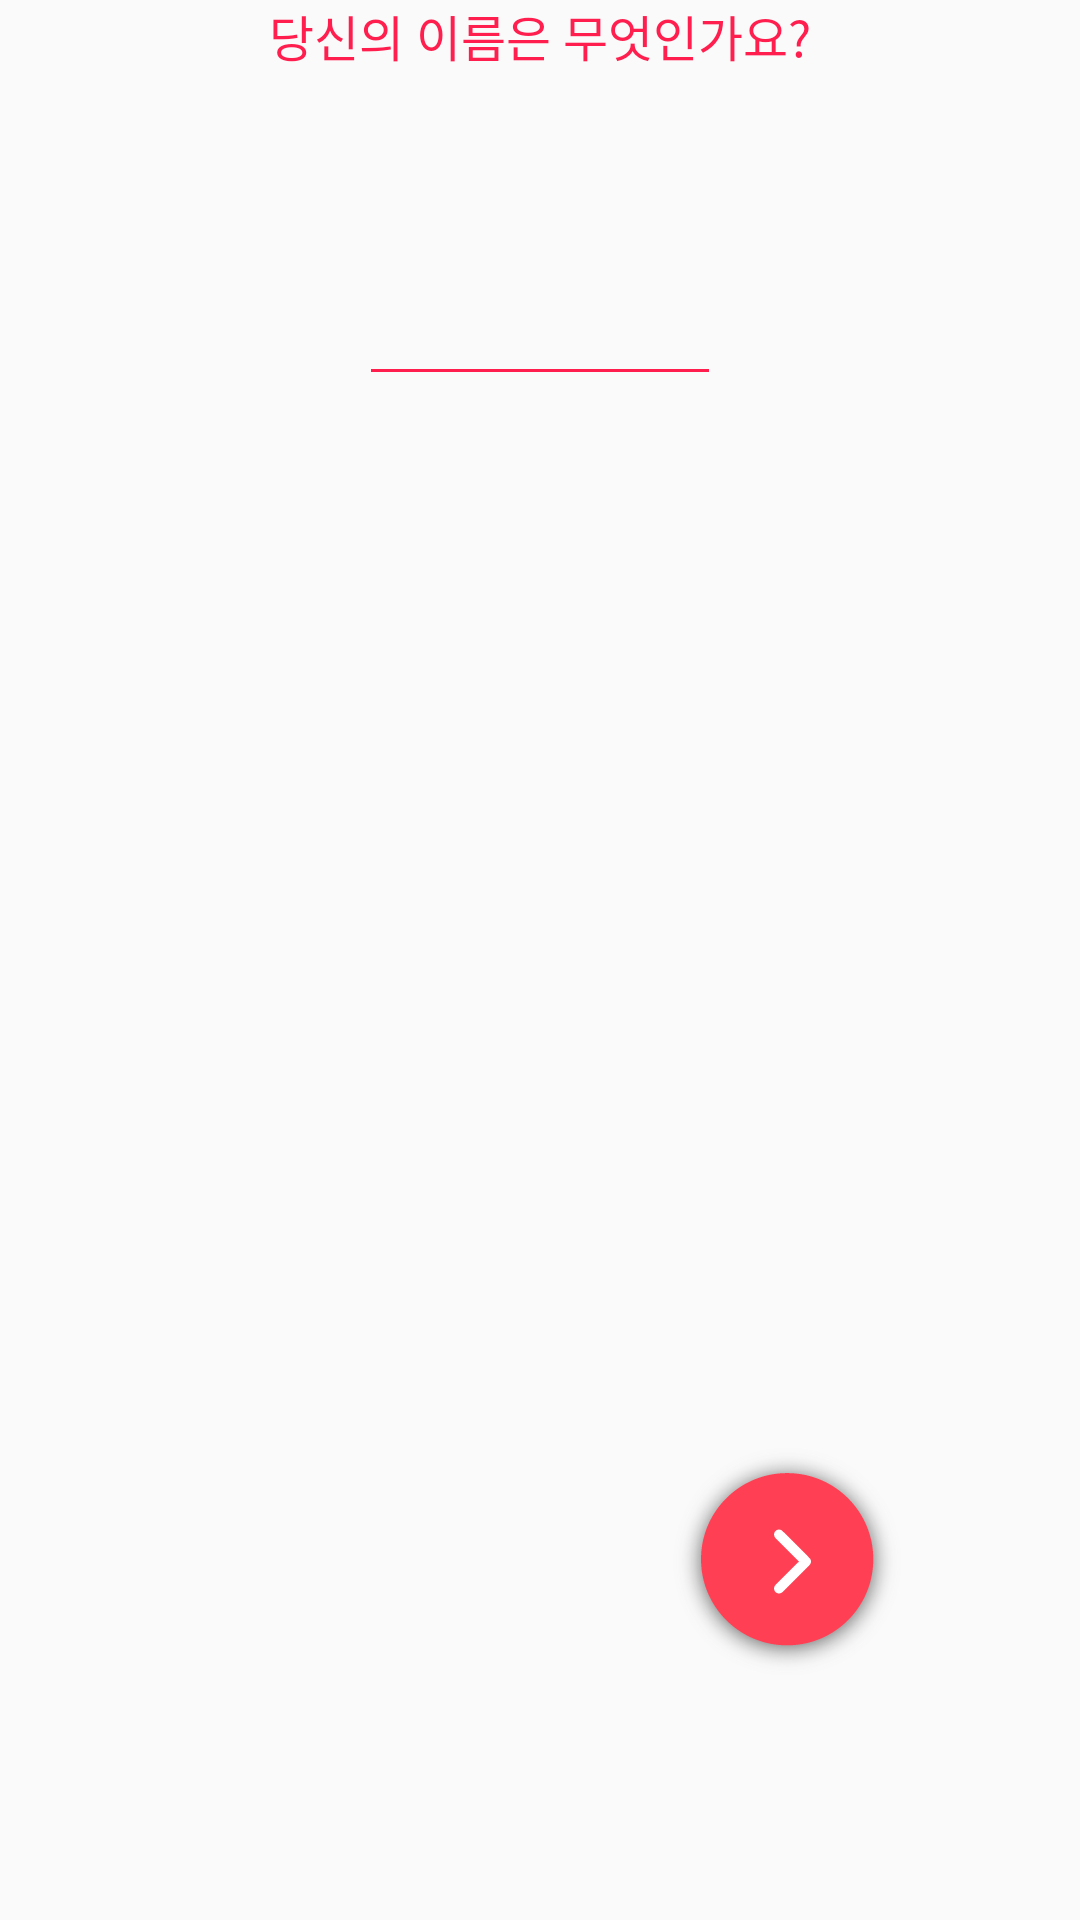

Layout XML and referenced resources for this Android screen:
<!-- AndroidManifest.xml: application theme AppTheme -->
<!-- res/layout/fragment_account_a.xml -->
<?xml version="1.0" encoding="utf-8"?>
<LinearLayout xmlns:android="http://schemas.android.com/apk/res/android"
    android:orientation="vertical" android:layout_width="match_parent"
    android:layout_height="match_parent">
    
    <TextView
        android:layout_width="wrap_content"
        android:layout_height="wrap_content"
        android:text="당신의 이름은 무엇인가요?"
        android:textSize="16.25sp"
        android:textColor="@color/background_start"
        android:layout_gravity="center_horizontal"
        />

    <EditText
        android:id="@+id/edit_text_name"
        android:layout_width="120.5dp"
        android:layout_height="wrap_content"
        android:textSize="18sp"
        android:layout_gravity="center_horizontal"
        android:layout_marginTop="66.75dp"
        android:autofillHints="Name"
        android:singleLine="true"
        android:imeOptions="actionDone"
        android:gravity="center"
        android:backgroundTint="@color/background_start"
        />

    <FrameLayout
        android:layout_width="match_parent"
        android:layout_height="match_parent"
        >

        <ImageView
            android:id="@+id/next_icon_a"
            android:layout_width="wrap_content"
            android:layout_height="wrap_content"
            android:layout_gravity="bottom|end"
            android:layout_marginBottom="80dp"
            android:layout_marginEnd="58dp"
            android:src="@drawable/next_icon"
            />



    </FrameLayout>


</LinearLayout>
<!-- resources referenced by this layout -->
<resources>
  <color name="background_start">#ff1e4d</color>
  <!-- drawable next_icon: png bitmap (drawable-xxhdpi, 28839 bytes) -->
  <style name="AppTheme" parent="Theme.AppCompat.Light.NoActionBar">
          
          <item name="colorPrimary">@color/colorPrimary</item>
          <item name="colorPrimaryDark">@color/colorPrimaryDark</item>
          <item name="colorAccent">@color/colorAccent</item>
      </style>
  <color name="colorPrimary">#008577</color>
  <color name="colorPrimaryDark">#00574B</color>
  <color name="colorAccent">#D81B60</color>
</resources>
